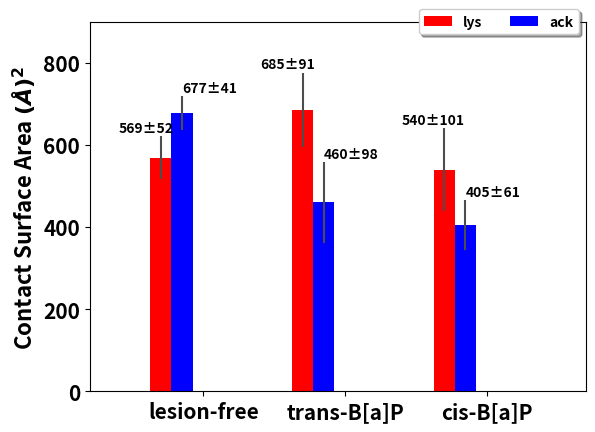

Recreate this plot in Python. (Note: this script raises an exception after producing the figure.)
from pylab import *
from matplotlib import rc, rcParams 
import matplotlib.pyplot as plt
import numpy as np

def set_pub():
    rc('font', weight='bold')    # bold fonts are easier to see
    rc('ytick', labelsize=15)     # tick labels bigger
    rc('xtick', labelsize=15)
    #rc('lines', lw=1, color='k') # thicker black lines (no budget for color!)
    #rc('grid', c='0.5', ls='-', lw=0.5)  # solid gray grid lines
    rc('savefig', dpi=300)       # higher res outputs

set_pub()
###############Minor groove
axes =figure().add_subplot(111)
n_groups =3

#lys=(507,589,425)
#lys_std=(50,83,89)
#ack=(553,419,304)
#ack_std=(39,94,61)

lys=(569,685,540)
lys_std=(52,91,101)
ack=(677,460,405)
ack_std=(41,98,61)

lys_text = str(lys[1]) + u"\u00B1" + str(lys_std[1])

index = np.arange(n_groups)
bar_width = 0.15

opacity = 0.4
error_config = {'ecolor': '0.3'}

fig,ax=plt.subplots()
rects1 = plt.bar(index,lys, bar_width,
                  
                 color='r',
                 yerr=lys_std,
                 error_kw=error_config,
                 label='lys')
 
rects2 = plt.bar(index + bar_width, ack, bar_width,
                  
                 color='b',
                 yerr=ack_std,
                 error_kw=error_config,
                 label='ack')
 
for i in np.arange(3): 
    ax.text(index[i]-0.3, lys[i]+ lys_std[i]+10,'%s' % str(lys[i]) + u"\u00B1" + str(lys_std[i]))
    ax.text(index[i]+bar_width, ack[i]+ ack_std[i]+10,'%s' % str(ack[i]) + u"\u00B1" + str(ack_std[i]))

axis([-0.5,3,0,900]) 

plt.ylabel('Contact Surface Area ' r'$(\AA)^2 $',fontsize=16, weight= 'bold')
plt.xticks(index + 2*bar_width, ('lesion-free', 'trans-B[a]P', 'cis-B[a]P'))

plt.legend(loc='center right',numpoints=1, bbox_to_anchor=(1,1),fancybox=True, shadow=True, ncol=2)

#plt.tight_layout()
#plt.show()

savefig('csa_bar_with_error430-460.jpg',figsize=(8, 6), dpi=300, facecolor='w', edgecolor='w', orientation='portrait', papertype=None, format=None, transparent=False, bbox_inches=None, pad_inches=0.1, frameon=None)
 
